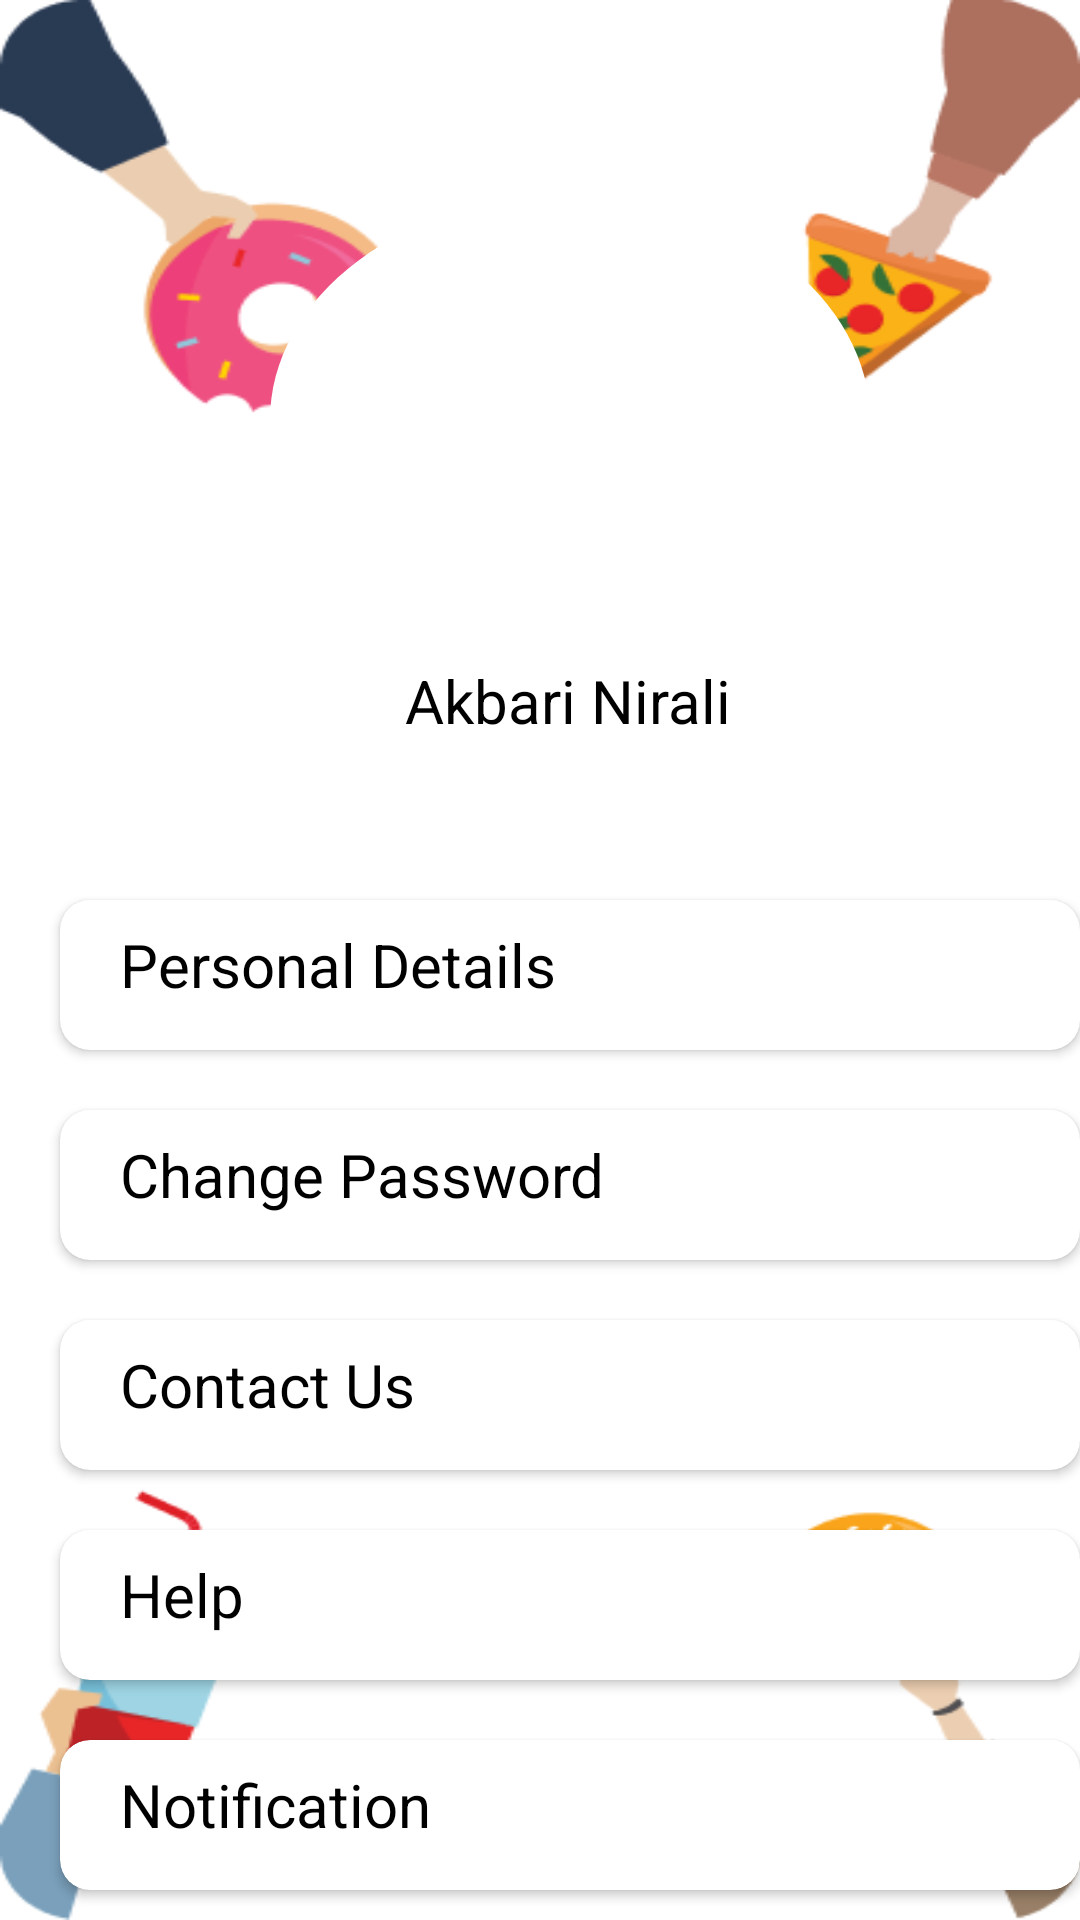

Android layout source for this screen:
<!-- AndroidManifest.xml: application theme Theme.Tasty -->
<!-- res/layout/fragment_account.xml -->
<?xml version="1.0" encoding="utf-8"?>
<RelativeLayout xmlns:android="http://schemas.android.com/apk/res/android"
    xmlns:tools="http://schemas.android.com/tools"
    android:layout_width="match_parent"
    android:layout_height="match_parent"
    xmlns:app="http://schemas.android.com/apk/res-auto"
    android:background="@drawable/background"
    tools:context=".AccountFragment">

<ImageView
    android:id="@+id/profile_img"
    android:layout_width="200dp"
    android:layout_height="150dp"
    android:layout_marginStart="90dp"
    android:layout_marginTop="65dp"
    android:background="@drawable/circle_shape"
    android:scaleType="centerCrop"
    android:src="@drawable/profile"/>

   <TextView
       android:id="@+id/txt_name"
       android:layout_width="wrap_content"
       android:layout_height="wrap_content"
       android:text="Akbari Nirali"
       android:textSize="20dp"
       android:layout_marginTop="220dp"
       android:layout_marginStart="135dp"
       android:textColor="@color/black"/>

   <androidx.cardview.widget.CardView
       android:id="@+id/card1"
       android:layout_width="355dp"
       android:layout_height="50dp"
       app:cardCornerRadius="10dp"
       android:background="@color/colorOrange"
       android:layout_marginStart="20dp"
       android:layout_marginTop="300dp">

      <TextView
          android:id="@+id/txt1"
          android:layout_width="wrap_content"
          android:layout_height="wrap_content"
          android:text="Personal Details"
          android:layout_marginStart="20dp"
          android:layout_marginTop="8dp"
          android:textSize="20dp"
          android:textColor="@color/black"
          android:textStyle="normal" />

      <ImageView
          android:id="@+id/img1"
          android:layout_width="wrap_content"
          android:layout_height="30dp"
          android:src="@drawable/arrow"
          android:layout_marginTop="6dp"
          android:layout_marginStart="325dp"/>
   </androidx.cardview.widget.CardView>

   <androidx.cardview.widget.CardView
       android:id="@+id/card2"
       android:layout_width="355dp"
       android:layout_height="50dp"
       app:cardCornerRadius="10dp"
       android:background="@color/colorOrange"
       android:layout_marginStart="20dp"
       android:layout_marginTop="370dp">

      <TextView
          android:id="@+id/txt2"
          android:layout_width="wrap_content"
          android:layout_height="wrap_content"
          android:text="Change Password"
          android:layout_marginStart="20dp"
          android:layout_marginTop="8dp"
          android:textSize="20dp"
          android:textColor="@color/black"
          android:textStyle="normal" />

      <ImageView
          android:id="@+id/img2"
          android:layout_width="wrap_content"
          android:layout_height="30dp"
          android:src="@drawable/arrow"
          android:layout_marginTop="6dp"
          android:layout_marginStart="325dp"/>
   </androidx.cardview.widget.CardView>

   <androidx.cardview.widget.CardView
       android:id="@+id/card3"
       android:layout_width="355dp"
       android:layout_height="50dp"
       app:cardCornerRadius="10dp"
       android:background="@color/colorOrange"
       android:layout_marginStart="20dp"
       android:layout_marginTop="440dp">

      <TextView
          android:id="@+id/txt3"
          android:layout_width="wrap_content"
          android:layout_height="wrap_content"
          android:text="Contact Us"
          android:layout_marginStart="20dp"
          android:layout_marginTop="8dp"
          android:textSize="20dp"
          android:textColor="@color/black"
          android:textStyle="normal" />

      <ImageView
          android:id="@+id/img3"
          android:layout_width="wrap_content"
          android:layout_height="30dp"
          android:src="@drawable/arrow"
          android:layout_marginTop="6dp"
          android:layout_marginStart="325dp"/>
   </androidx.cardview.widget.CardView>

   <androidx.cardview.widget.CardView
       android:id="@+id/card4"
       android:layout_width="355dp"
       android:layout_height="50dp"
       app:cardCornerRadius="10dp"
       android:background="@color/colorOrange"
       android:layout_marginStart="20dp"
       android:layout_marginTop="510dp">

      <TextView
          android:id="@+id/txt4"
          android:layout_width="wrap_content"
          android:layout_height="wrap_content"
          android:text="Help"
          android:layout_marginStart="20dp"
          android:layout_marginTop="8dp"
          android:textSize="20dp"
          android:textColor="@color/black"
          android:textStyle="normal" />

      <ImageView
          android:id="@+id/img4"
          android:layout_width="wrap_content"
          android:layout_height="30dp"
          android:src="@drawable/arrow"
          android:layout_marginTop="6dp"
          android:layout_marginStart="325dp"/>
   </androidx.cardview.widget.CardView>

   <androidx.cardview.widget.CardView
       android:id="@+id/card5"
       android:layout_width="355dp"
       android:layout_height="50dp"
       app:cardCornerRadius="10dp"
       android:background="@color/colorOrange"
       android:layout_marginStart="20dp"
       android:layout_marginTop="580dp">

      <TextView
          android:id="@+id/txt5"
          android:layout_width="wrap_content"
          android:layout_height="wrap_content"
          android:text="Notification"
          android:layout_marginStart="20dp"
          android:layout_marginTop="8dp"
          android:textSize="20dp"
          android:textColor="@color/black"
          android:textStyle="normal" />

      <ImageView
          android:id="@+id/img5"
          android:layout_width="wrap_content"
          android:layout_height="30dp"
          android:src="@drawable/arrow"
          android:layout_marginTop="6dp"
          android:layout_marginStart="325dp"/>
   </androidx.cardview.widget.CardView>


































</RelativeLayout>
<!-- resources referenced by this layout -->
<resources>
  <color name="black">#FF000000</color>
  <color name="colorOrange">#FF9000</color>
  <!-- drawable background: png bitmap (drawable-v24, 25043 bytes) -->
  <!-- drawable circle_shape (drawable) -->
  <?xml version="1.0" encoding="utf-8"?>
  <shape xmlns:android="http://schemas.android.com/apk/res/android" android:shape="oval">
      <solid android:color="@android:color/white" /> 
      <size
          android:width="200dp"
          android:height="200dp" /> 
  </shape>
  <style name="Theme.Tasty" parent="Theme.MaterialComponents.DayNight.NoActionBar">
          
          <item name="colorPrimary">@color/colorOrange</item>
          <item name="colorPrimaryVariant">@color/colorOrange</item>
          <item name="colorOnPrimary">@color/white</item>
          
          <item name="colorSecondary">@color/teal_200</item>
          <item name="colorSecondaryVariant">@color/teal_700</item>
          <item name="colorOnSecondary">@color/black</item>
          
          <item name="android:statusBarColor" tools:targetApi="l">?attr/colorPrimaryVariant</item>
          
          <item name="android:windowIsTranslucent">true</item>
  
      </style>
  <color name="white">#FFFFFFFF</color>
  <color name="teal_200">#FF03DAC5</color>
  <color name="teal_700">#FF018786</color>
</resources>
